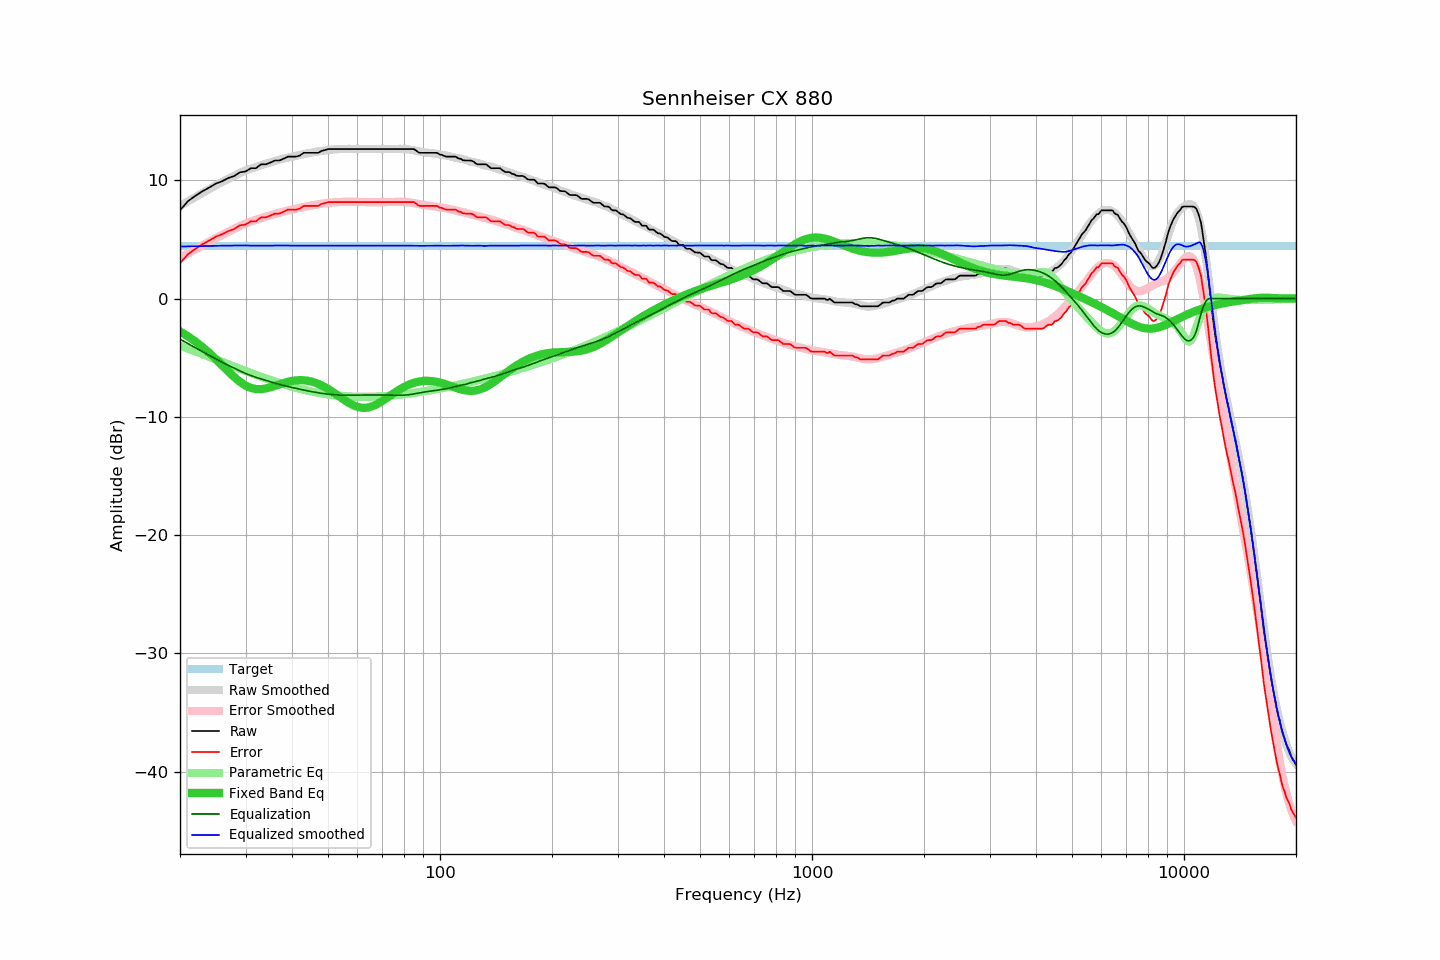

Values plotted in this chart, from the file beside it:
frequency, raw, error, smoothed, error_smoothed, equalization, parametric_eq, equalized_raw, equalized_smoothed, target
20, 7.46, 2.97, 7.83, 3.44, -3.44, -2.79, 4.02, 4.39, 4.48
21, 8.23, 3.74, 8.22, 3.81, -3.81, -3.19, 4.42, 4.41, 4.48
22, 8.69, 4.20, 8.58, 4.16, -4.16, -3.63, 4.53, 4.42, 4.48
23, 9.08, 4.59, 8.93, 4.50, -4.50, -4.11, 4.58, 4.44, 4.48
24, 9.40, 4.91, 9.26, 4.81, -4.81, -4.61, 4.58, 4.45, 4.48
25, 9.73, 5.24, 9.57, 5.11, -5.11, -5.14, 4.61, 4.46, 4.48
26, 9.93, 5.44, 9.86, 5.39, -5.39, -5.67, 4.53, 4.47, 4.48
27, 10.20, 5.71, 10.13, 5.66, -5.66, -6.18, 4.54, 4.47, 4.48
28, 10.37, 5.88, 10.38, 5.90, -5.90, -6.65, 4.47, 4.48, 4.48
29, 10.68, 6.19, 10.61, 6.13, -6.13, -7.05, 4.55, 4.49, 4.48
30, 10.74, 6.25, 10.83, 6.33, -6.33, -7.35, 4.40, 4.49, 4.48
31, 11.02, 6.53, 10.98, 6.51, -6.51, -7.55, 4.51, 4.47, 4.48
32, 11.02, 6.53, 11.13, 6.66, -6.66, -7.65, 4.36, 4.47, 4.48
33, 11.35, 6.86, 11.26, 6.79, -6.79, -7.66, 4.55, 4.47, 4.48
34, 11.35, 6.86, 11.39, 6.92, -6.92, -7.61, 4.43, 4.47, 4.48
35, 11.50, 7.01, 11.51, 7.04, -7.04, -7.50, 4.46, 4.47, 4.48
36, 11.67, 7.18, 11.63, 7.15, -7.15, -7.38, 4.51, 4.48, 4.48
37, 11.67, 7.18, 11.74, 7.26, -7.26, -7.25, 4.41, 4.49, 4.48
38, 11.83, 7.34, 11.83, 7.35, -7.35, -7.14, 4.48, 4.48, 4.48
39, 12.00, 7.51, 11.91, 7.44, -7.44, -7.04, 4.56, 4.47, 4.48
40, 12.00, 7.51, 11.99, 7.52, -7.52, -6.97, 4.48, 4.48, 4.48
41, 12.00, 7.51, 12.07, 7.60, -7.60, -6.92, 4.40, 4.47, 4.48
42, 12.10, 7.61, 12.14, 7.67, -7.67, -6.90, 4.43, 4.47, 4.48
43, 12.32, 7.83, 12.21, 7.74, -7.74, -6.91, 4.58, 4.47, 4.48
44, 12.32, 7.83, 12.28, 7.80, -7.80, -6.95, 4.51, 4.47, 4.48
45, 12.32, 7.83, 12.33, 7.86, -7.86, -7.01, 4.46, 4.47, 4.48
46, 12.32, 7.83, 12.39, 7.92, -7.92, -7.10, 4.40, 4.47, 4.48
47, 12.32, 7.83, 12.44, 7.97, -7.97, -7.21, 4.35, 4.48, 4.48
48, 12.48, 7.99, 12.48, 8.01, -8.01, -7.34, 4.47, 4.47, 4.48
49, 12.55, 8.06, 12.52, 8.05, -8.05, -7.48, 4.50, 4.47, 4.48
50, 12.64, 8.15, 12.56, 8.08, -8.08, -7.64, 4.55, 4.48, 4.48
51, 12.64, 8.15, 12.59, 8.11, -8.11, -7.81, 4.52, 4.48, 4.48
52, 12.64, 8.15, 12.61, 8.13, -8.13, -7.99, 4.50, 4.47, 4.48
53, 12.64, 8.15, 12.62, 8.15, -8.15, -8.17, 4.48, 4.47, 4.48
54, 12.64, 8.15, 12.64, 8.16, -8.16, -8.35, 4.47, 4.47, 4.48
55, 12.64, 8.15, 12.65, 8.17, -8.17, -8.53, 4.46, 4.48, 4.48
56, 12.64, 8.15, 12.66, 8.18, -8.18, -8.69, 4.46, 4.48, 4.48
57, 12.64, 8.15, 12.66, 8.18, -8.18, -8.84, 4.46, 4.48, 4.48
58, 12.64, 8.15, 12.65, 8.17, -8.17, -8.97, 4.46, 4.47, 4.48
59, 12.64, 8.15, 12.64, 8.17, -8.17, -9.08, 4.47, 4.47, 4.48
60, 12.64, 8.15, 12.64, 8.16, -8.16, -9.16, 4.47, 4.47, 4.48
61, 12.64, 8.15, 12.64, 8.16, -8.16, -9.21, 4.48, 4.48, 4.48
62, 12.64, 8.15, 12.64, 8.16, -8.16, -9.24, 4.48, 4.48, 4.48
63, 12.64, 8.15, 12.64, 8.16, -8.16, -9.24, 4.48, 4.48, 4.48
64, 12.64, 8.15, 12.64, 8.15, -8.15, -9.21, 4.48, 4.48, 4.48
65, 12.64, 8.15, 12.64, 8.15, -8.15, -9.16, 4.48, 4.48, 4.48
66, 12.64, 8.15, 12.64, 8.15, -8.15, -9.09, 4.49, 4.49, 4.48
67, 12.64, 8.15, 12.64, 8.15, -8.15, -9.00, 4.49, 4.49, 4.48
68, 12.64, 8.15, 12.64, 8.15, -8.15, -8.90, 4.49, 4.49, 4.48
69, 12.64, 8.15, 12.64, 8.15, -8.15, -8.78, 4.49, 4.49, 4.48
70, 12.64, 8.15, 12.64, 8.15, -8.15, -8.66, 4.48, 4.48, 4.48
71, 12.64, 8.15, 12.64, 8.15, -8.15, -8.53, 4.48, 4.48, 4.48
72, 12.64, 8.15, 12.64, 8.16, -8.16, -8.40, 4.48, 4.48, 4.48
73, 12.64, 8.15, 12.64, 8.16, -8.16, -8.27, 4.48, 4.48, 4.48
74, 12.64, 8.15, 12.64, 8.16, -8.16, -8.14, 4.48, 4.48, 4.48
75, 12.64, 8.15, 12.64, 8.17, -8.17, -8.02, 4.47, 4.47, 4.48
76, 12.64, 8.15, 12.64, 8.17, -8.17, -7.90, 4.47, 4.47, 4.48
77, 12.64, 8.15, 12.65, 8.18, -8.18, -7.78, 4.46, 4.48, 4.48
78, 12.64, 8.15, 12.66, 8.18, -8.18, -7.68, 4.46, 4.48, 4.48
79, 12.64, 8.15, 12.66, 8.18, -8.18, -7.57, 4.46, 4.48, 4.48
... 553 more rows
